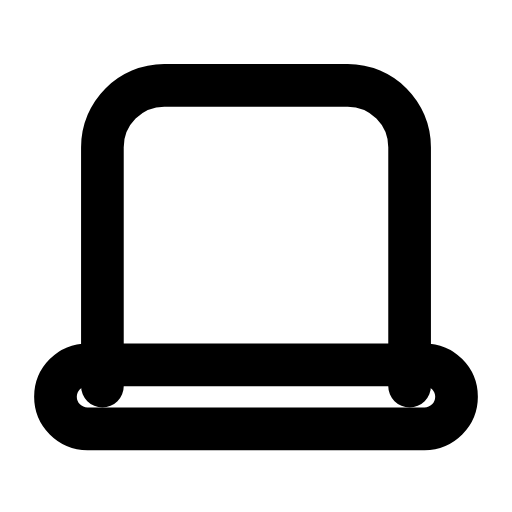
t = 0.00 s
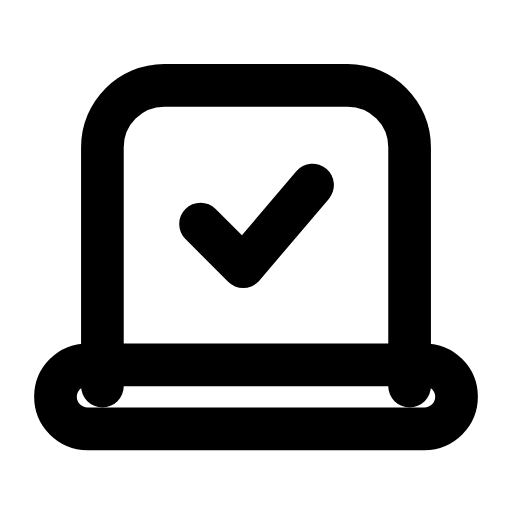
t = 0.28 s
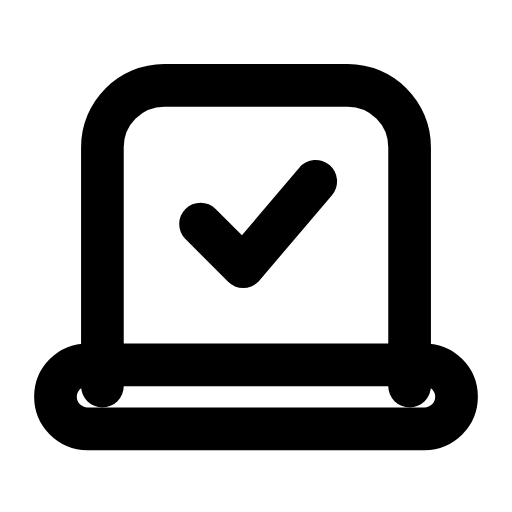
t = 0.59 s
t = 0.83 s: frame unchanged from t = 0.59 s, image omitted
t = 1.14 s: frame unchanged from t = 0.59 s, image omitted
t = 1.44 s: frame unchanged from t = 0.00 s, image omitted

The animated SVG that drew these frames (rendered in a browser with its animation timeline set to each time). Animation: 1 SMIL element (animate=1); one cycle of 1.70 s, repeats indefinitely.

<svg xmlns="http://www.w3.org/2000/svg" width="24" height="24" viewBox="0 0 24 24" fill="none"><g transform="translate(0 -0.5)"><path stroke="currentColor" stroke-width="2" stroke-linecap="round" stroke-linejoin="round" fill="none" d="M4.8 18.6L4.8 7.4C4.8 5.8 6.1 4.5 7.7 4.5L16.3 4.5C17.9 4.5 19.2 5.8 19.2 7.4L19.2 18.6"></path><rect stroke="currentColor" stroke-width="2" stroke-linecap="round" stroke-linejoin="round" fill="none" x="2.6" y="17.6" width="18.8" height="3" rx="1.5"></rect><path stroke="currentColor" stroke-width="2" stroke-linecap="round" stroke-linejoin="round" fill="none" d="M9.4 11L11.4 13L14.8 9" pathLength="1" stroke-dasharray="1"><animate attributeName="stroke-dashoffset" values="1;1;0;0;0;0;1;1;1" keyTimes="0;0.081;0.2475;0.45;0.6;0.735;0.846;0.9;1" dur="1.7s" repeatCount="indefinite" calcMode="spline" keySplines="0.16 1 0.3 1;0.16 1 0.3 1;0.16 1 0.3 1;0.16 1 0.3 1;0.16 1 0.3 1;0.16 1 0.3 1;0.16 1 0.3 1;0.16 1 0.3 1"/></path></g></svg>
